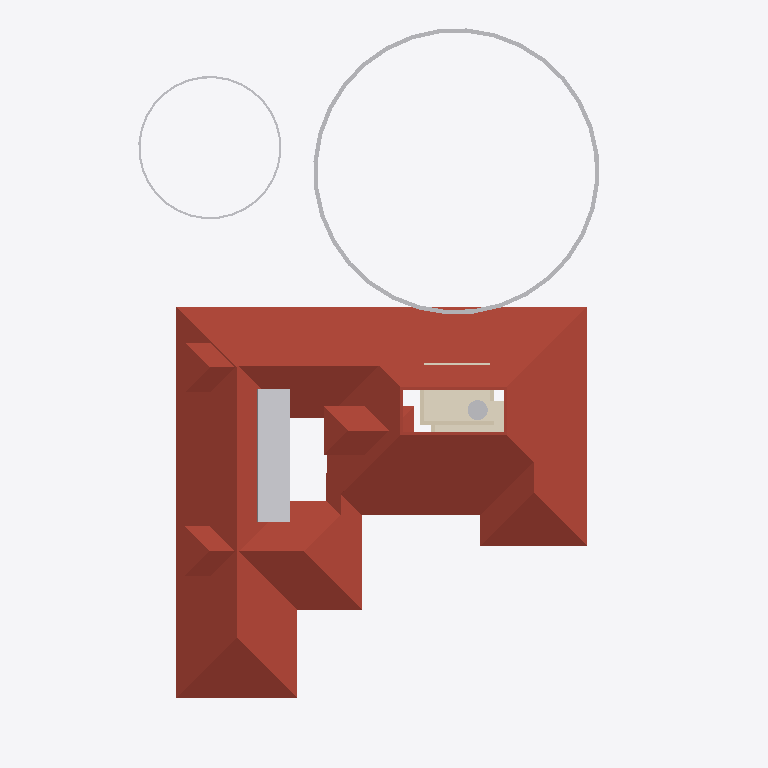
Plan cut of the same IFC building model at storey 'FFtop' (level 5.70 m, cut at 7.10 m), seen from above with north up, elements coloured by IFC class: 11 other elements (light grey), 4 roofs (red-brown), 3 walls (beige), 1 covering (cream). Cut surfaces are drawn darker.
Extent 31.4 m × 42.8 m × 17.5 m (x, y, z). Storeys (5): 00 at 0.00 m; GF at 0.45 m; GF Lintel at 2.10 m; FF at 3.45 m; FFtop at 5.70 m. Elements (446): 116 IfcBeam, 76 IfcWall, 55 IfcColumn, 39 IfcFurniture, 27 IfcWindow, 26 IfcDoor, 23 IfcGeographicElement, 16 IfcFurnishingElement, 16 IfcSanitaryTerminal, 10 IfcSolarDevice, 9 IfcSlab, 7 IfcUnitaryEquipment.

HEADER;
FILE_DESCRIPTION(('ViewDefinition[DesignTransferView]'),'2;1');
FILE_NAME('Sreekesh.ifc','2025-01-07T19:22:30+05:30',(),(),'IfcOpenShell 0.8.0','Bonsai 0.8.0','Nobody');
FILE_SCHEMA(('IFC4X3'));
ENDSEC;
DATA;
#1=IFCPROJECT('0aPvmvJuf5owphcfiKWAsN',$,'My Project',$,$,$,$,(#14,#26),#9);
#30=IFCSITE('3jTVXq97zE2OZTfzZH9iYT',$,'My Site',$,$,#53,$,$,$,$,$,$,$,$);
#65094=IFCSITE('2fYgYmrKX9qBU4UTrnxcjg',$,'Site',$,$,#149495,#65100,$,$,$,$,$,$,$);
#36=IFCBUILDING('3Bt1MypEf4fuqFfshm9kTs',$,'My Building',$,$,#59,$,$,$,$,$,$);
#42=IFCBUILDINGSTOREY('3Yt8GBe1vE1Byt_$JKaQnQ',$,'GF',$,$,#7313,$,$,$,$);
#8023=IFCBUILDINGSTOREY('3LNq90aff4Xhn4xfthWyFx',$,'00',$,$,#8039,$,$,$,$);
#71986=IFCBUILDINGSTOREY('1ZF$IMkzjA5efl8XVVA8ry',$,'FFtop',$,$,#72046,$,$,$,$);
#72129=IFCBUILDINGSTOREY('1Nt2vvvNTB5u0X$NIke4ti',$,'GF Lintel',$,$,#72420,$,$,$,$);
#83382=IFCBUILDINGSTOREY('2do7yjy$r1eOSN7_GxsK9f',$,'FF',$,$,#83409,$,$,$,$);
#7282=IFCROOF('1xR$Iy8cz6PBZpMjmzsIta',$,'Roof',$,$,#124176,#124604,$,.HIP_ROOF.);
#158109=IFCGEOGRAPHICELEMENT('1ICn9VC11DLu$jSeyjW6na',$,'GeographicElement',$,$,#158746,#158141,$,$);
#106076=IFCROOF('1l0QmW0dLCCeVLEOFqDqiW',$,'Roof',$,$,#106142,#106108,$,.HIP_ROOF.);
#72002=IFCCOVERING('1gnNJTwpzBIxfXidOzvS6O',$,'Covering',$,$,#74705,#72012,$,$);
#106355=IFCROOF('1x5BLUnZDBI8SQ2SI7CwMk',$,'Roof',$,$,#106383,#106371,$,.HIP_ROOF.);
#106274=IFCROOF('366qlUB3DEJAjl8Pu_K9qr',$,'Roof',$,$,#106322,#106306,$,.HIP_ROOF.);
#158156=IFCGEOGRAPHICELEMENT('2JlHSkVhjCZPlJyc1W8A6K',$,'GeographicElement',$,$,#158751,#158188,$,$);
#106524=IFCSOLARDEVICE('3S6vjv$5jE1uGxlQ_RICMy',$,'SolarDevice',$,$,#120309,#106556,$,$);
#106579=IFCSOLARDEVICE('1xWH0eIEnB$BgsSW0yRufF',$,'SolarDevice',$,$,#120319,#106596,$,$);
#106597=IFCSOLARDEVICE('1JeFrLyoz5IhCtXWc_EtwE',$,'SolarDevice',$,$,#120324,#106614,$,$);
#106633=IFCSOLARDEVICE('3nYAYQFdT0Hu3774nkbnMA',$,'SolarDevice',$,$,#120334,#106650,$,$);
#106669=IFCSOLARDEVICE('3CH4PS5oz4_xvHOpIILxvJ',$,'SolarDevice',$,$,#120344,#106686,$,$);
#106561=IFCSOLARDEVICE('2N7C3uFTr0ovBcfJ26O6Lk',$,'SolarDevice',$,$,#120314,#106578,$,$);
#106615=IFCSOLARDEVICE('0CbIHREHr2w9gh5lx0_n0D',$,'SolarDevice',$,$,#120329,#106632,$,$);
#106651=IFCSOLARDEVICE('3GkHrXcpz9luFJaFckT4XJ',$,'SolarDevice',$,$,#120339,#106668,$,$);
#107941=IFCTANK('2cN9Lf$sT3KBiodaXpFIbN',$,'Tank',$,$,#108247,#107973,$,$);
#57084=IFCWALL('0u2i_ZSPv3RPRlNYm3NV1G',$,'Wall',$,$,#124136,#57090,$,$);
#57305=IFCWALL('0Z0bd3Oh11nhq2BD9eKr3z',$,'Wall',$,$,#124151,#57316,$,$);
#79541=IFCWALL('1mS3qqScf5JOBa3mEtEZMB',$,'Wall',$,$,#124141,#79552,$,$);
ENDSEC;
